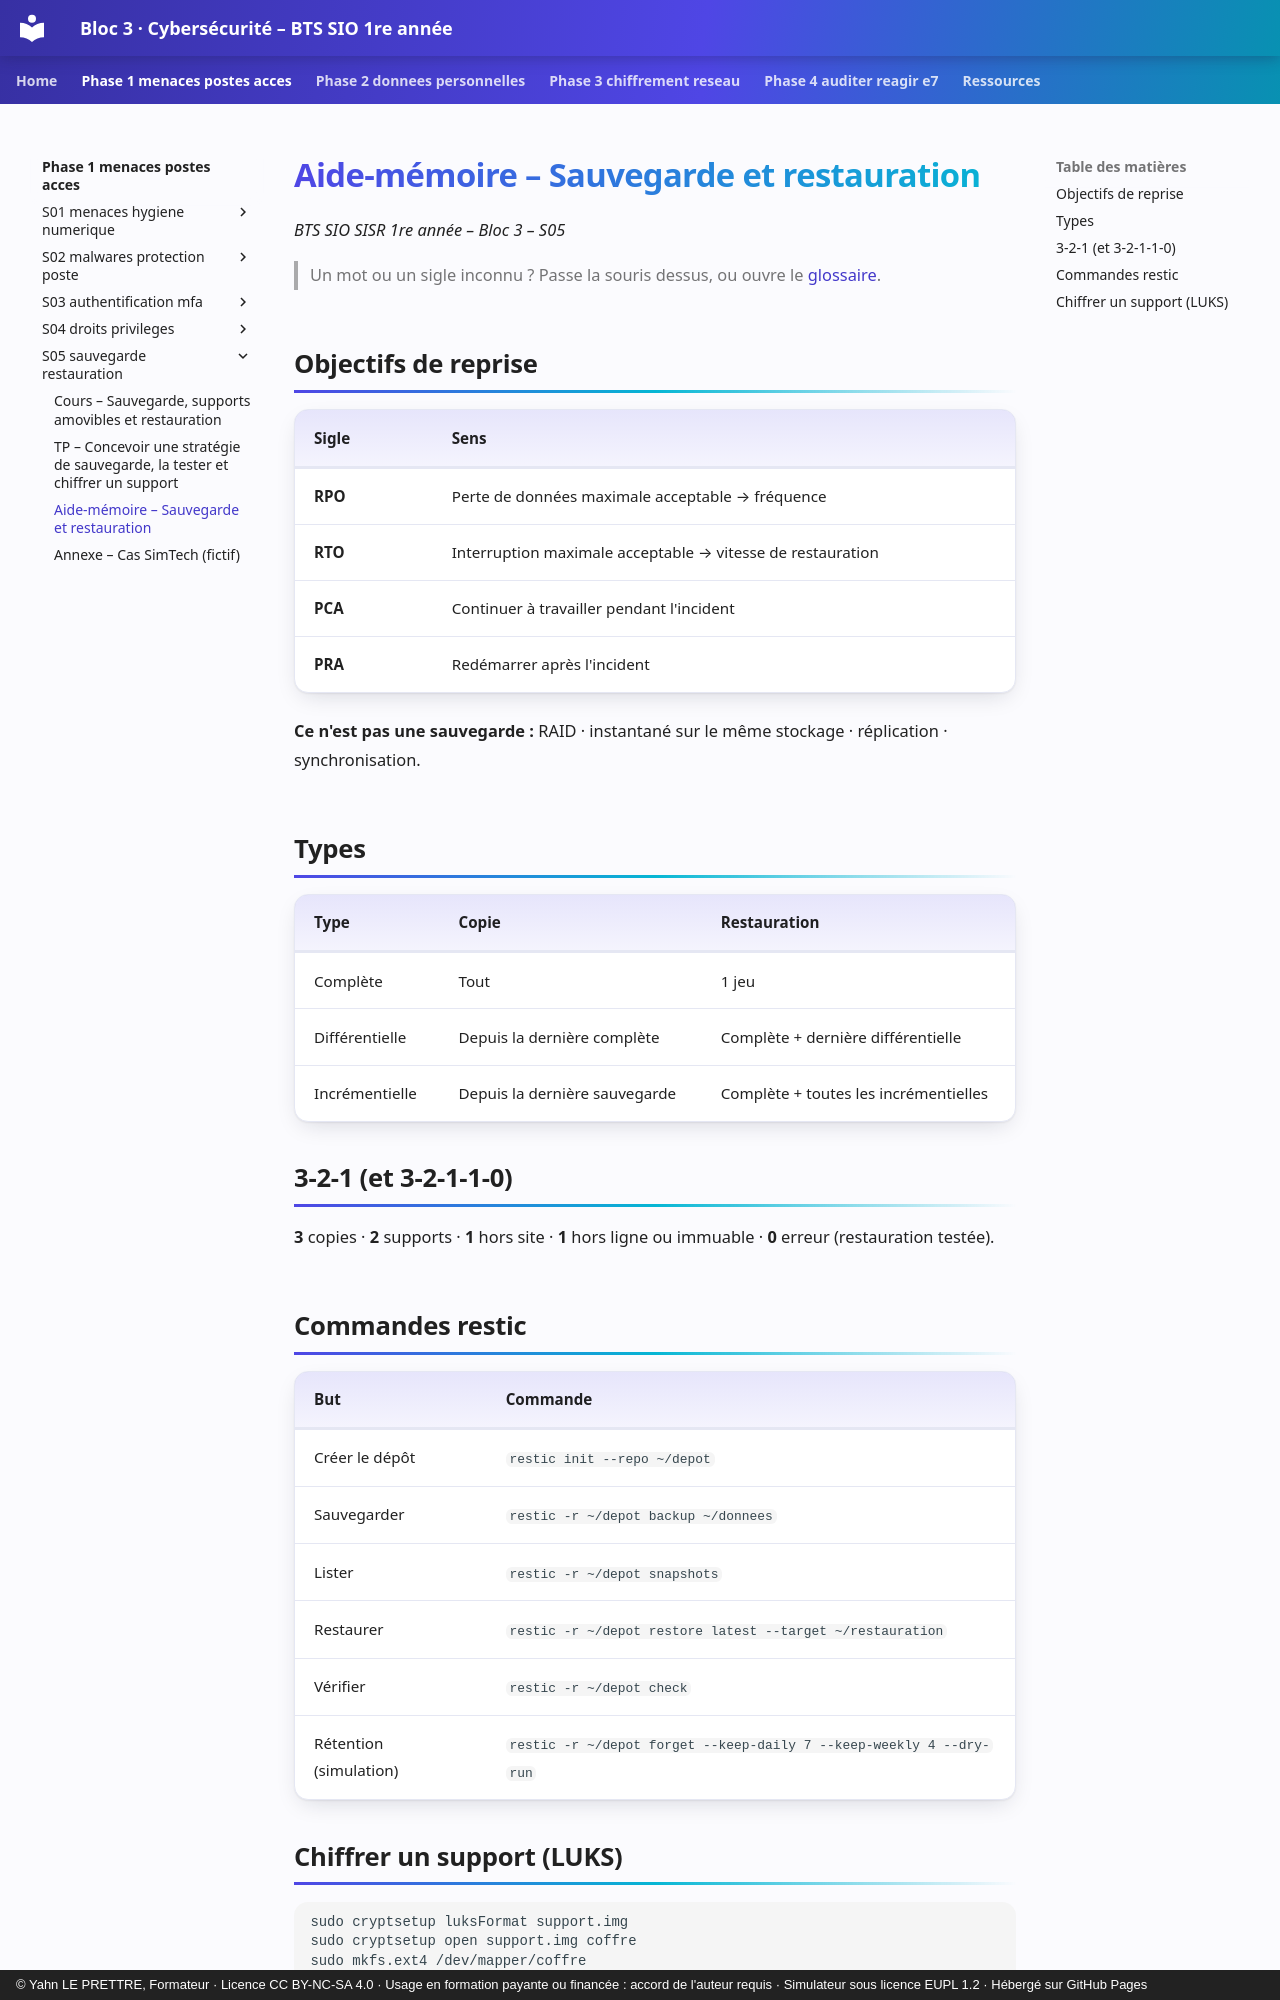

repository: YahnLP/bts1-sio-sisr-bloc3 · page: phase-1-menaces-postes-acces/S05-sauvegarde-restauration/03-aide-memoire/index.html · generator: mkdocs · copyright: © Yahn LE PRETTRE, Formateur · Licence CC BY-NC-SA 4.0 · Usage en formation payante ou financée : accord de l'auteur requis · Simulateur sous licence EUPL 1.2 · Hébergé sur GitHub Pages

# Aide-mémoire – Sauvegarde et restauration

*BTS SIO SISR 1re année – Bloc 3 – S05*

> Un mot ou un sigle inconnu ? Passe la souris dessus, ou ouvre le [glossaire](../../ressources/glossaire.md).

## Objectifs de reprise

| Sigle | Sens |
|---|---|
| **RPO** | Perte de données maximale acceptable → fréquence |
| **RTO** | Interruption maximale acceptable → vitesse de restauration |
| **PCA** | Continuer à travailler pendant l'incident |
| **PRA** | Redémarrer après l'incident |

**Ce n'est pas une sauvegarde :** RAID · instantané sur le même stockage · réplication · synchronisation.

## Types

| Type | Copie | Restauration |
|---|---|---|
| Complète | Tout | 1 jeu |
| Différentielle | Depuis la dernière complète | Complète + dernière différentielle |
| Incrémentielle | Depuis la dernière sauvegarde | Complète + toutes les incrémentielles |

## 3-2-1 (et 3-2-1-1-0)

**3** copies · **2** supports · **1** hors site · **1** hors ligne ou immuable · **0** erreur (restauration testée).

## Commandes restic

| But | Commande |
|---|---|
| Créer le dépôt | `restic init --repo ~/depot` |
| Sauvegarder | `restic -r ~/depot backup ~/donnees` |
| Lister | `restic -r ~/depot snapshots` |
| Restaurer | `restic -r ~/depot restore latest --target ~/restauration` |
| Vérifier | `restic -r ~/depot check` |
| Rétention (simulation) | `restic -r ~/depot forget --keep-daily 7 --keep-weekly 4 --dry-run` |
